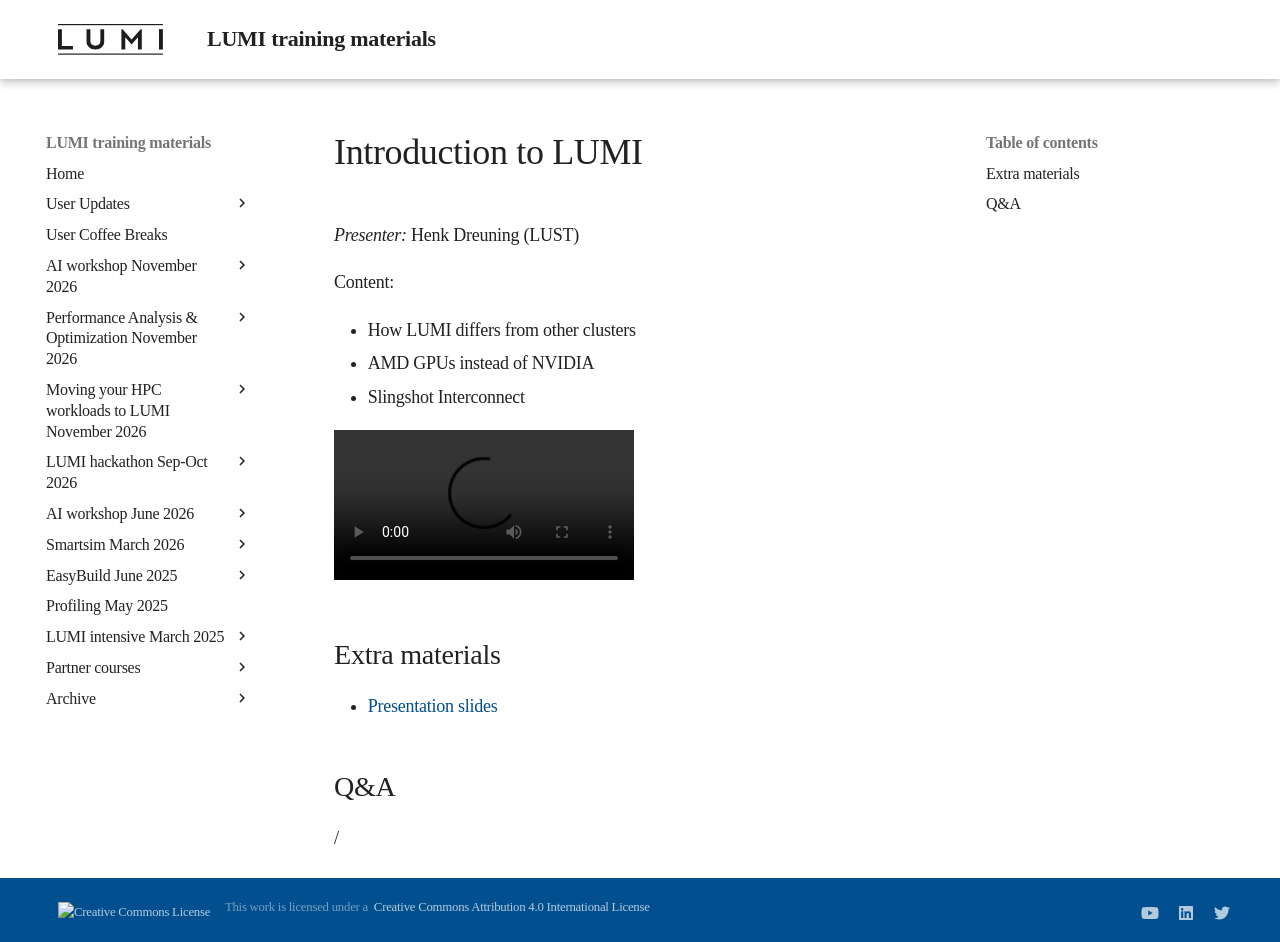

repository: Lumi-supercomputer/LUMI-training-materials · page: ai-20260611/extra_01_Introduction/index.html · generator: mkdocs

# Introduction to LUMI

*Presenter:* Henk Dreuning (LUST)

Content:

-   How LUMI differs from other clusters
-   AMD GPUs instead of NVIDIA
-   Slingshot Interconnect

<!--
A video recording will follow.
-->

<video src="https://462000265.lumidata.eu/ai-20260611/recordings/01_Lumi_Introduction.mp4" controls="controls"></video>


## Extra materials

<!--
More materials will become available during and shortly after the course
-->

-   [Presentation slides](https://462000265.lumidata.eu/ai-20260611/files/LUMI-ai-20260611-01-Lumi_intro.pdf)



## Q&A

/
